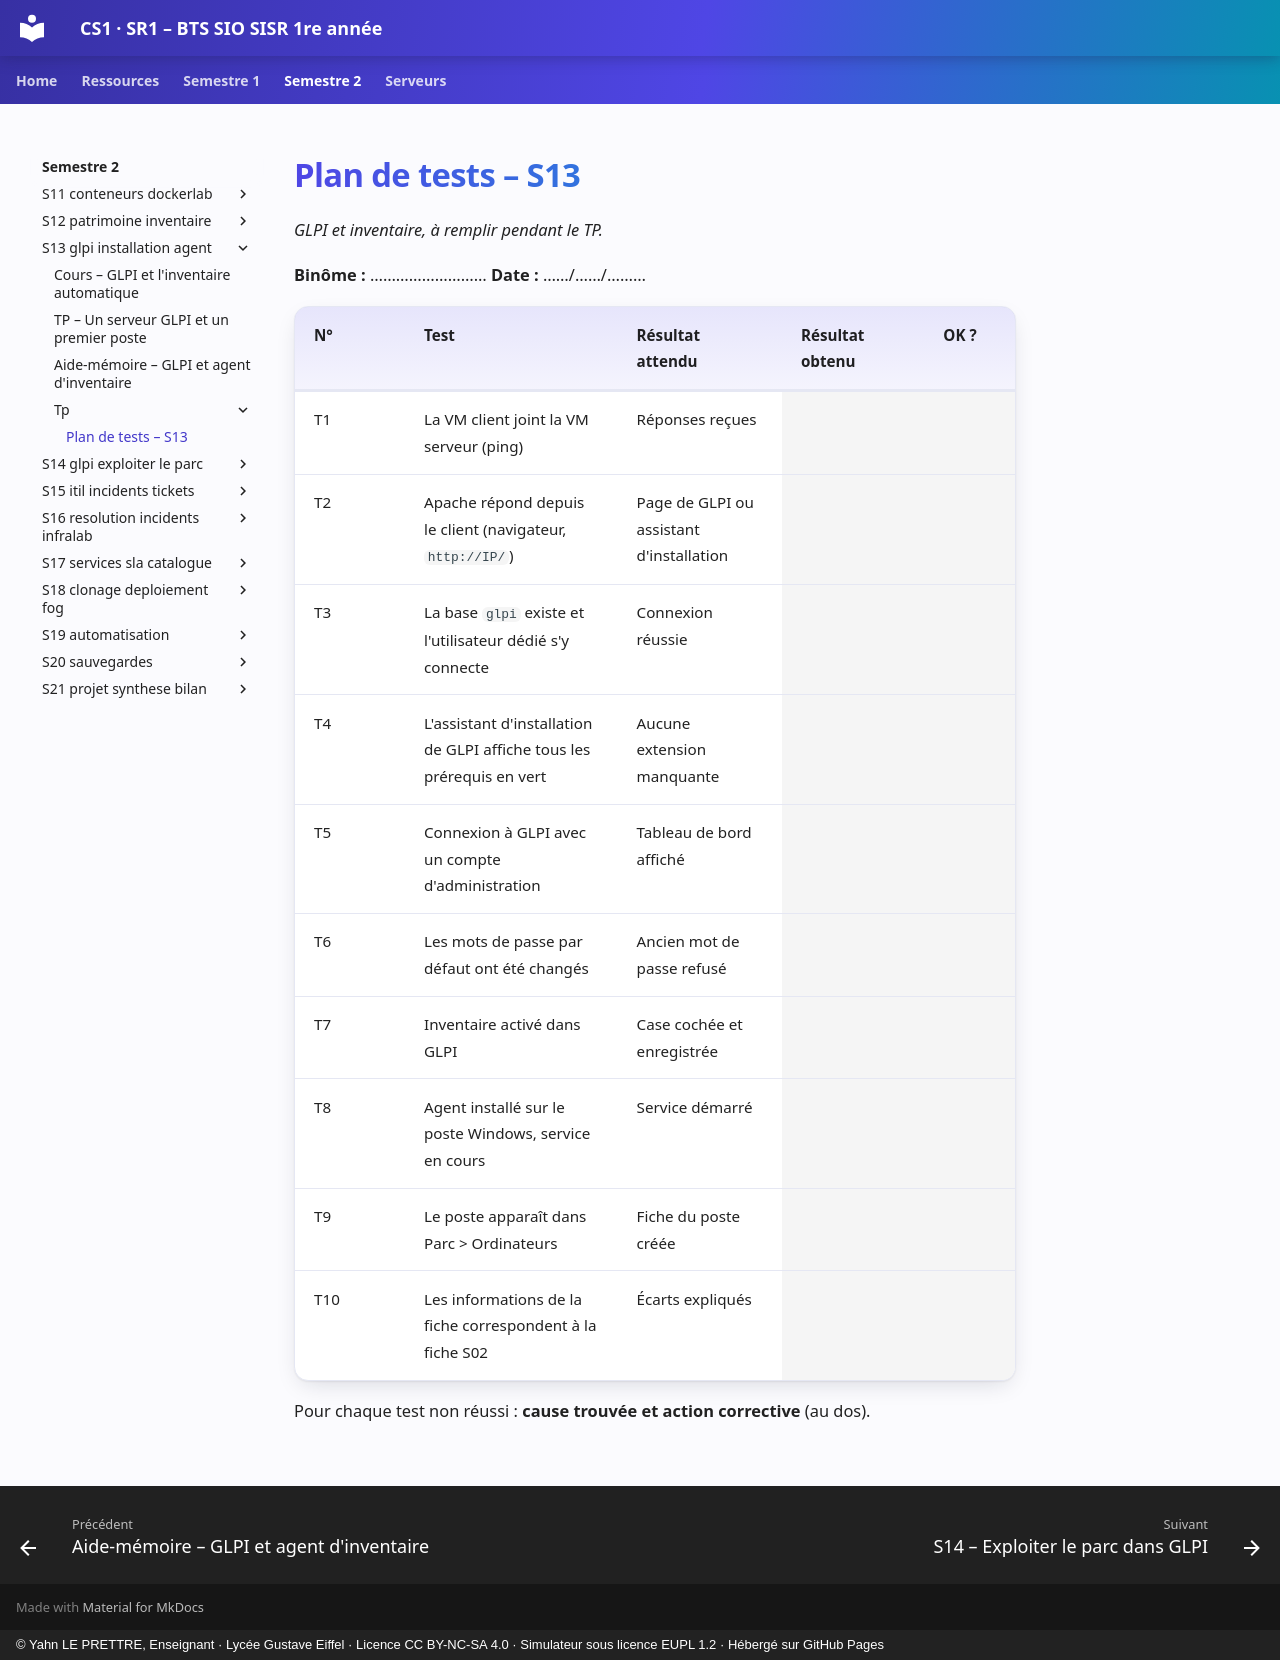

repository: YahnLP/BTS-SIO1-gustave-eiffel · page: semestre-2/S13-glpi-installation-agent/tp/plan-de-tests/index.html · generator: mkdocs · copyright: © Yahn LE PRETTRE, Enseignant · Lycée Gustave Eiffel · Licence CC BY-NC-SA 4.0 · Simulateur sous licence EUPL 1.2 · Hébergé sur GitHub Pages

# Plan de tests – S13

*GLPI et inventaire, à remplir pendant le TP.*

**Binôme :** ……………………… **Date :** ……/……/………

<div class="fiche" markdown>

| N° | Test | Résultat attendu | Résultat obtenu | OK ? |
|---|---|---|---|:---:|
| T1 | La VM client joint la VM serveur (ping) | Réponses reçues | | |
| T2 | Apache répond depuis le client (navigateur, `http://IP/`) | Page de GLPI ou assistant d'installation | | |
| T3 | La base `glpi` existe et l'utilisateur dédié s'y connecte | Connexion réussie | | |
| T4 | L'assistant d'installation de GLPI affiche tous les prérequis en vert | Aucune extension manquante | | |
| T5 | Connexion à GLPI avec un compte d'administration | Tableau de bord affiché | | |
| T6 | Les mots de passe par défaut ont été changés | Ancien mot de passe refusé | | |
| T7 | Inventaire activé dans GLPI | Case cochée et enregistrée | | |
| T8 | Agent installé sur le poste Windows, service en cours | Service démarré | | |
| T9 | Le poste apparaît dans Parc > Ordinateurs | Fiche du poste créée | | |
| T10 | Les informations de la fiche correspondent à la fiche S02 | Écarts expliqués | | |

</div>

Pour chaque test non réussi : **cause trouvée et action corrective** (au dos).
